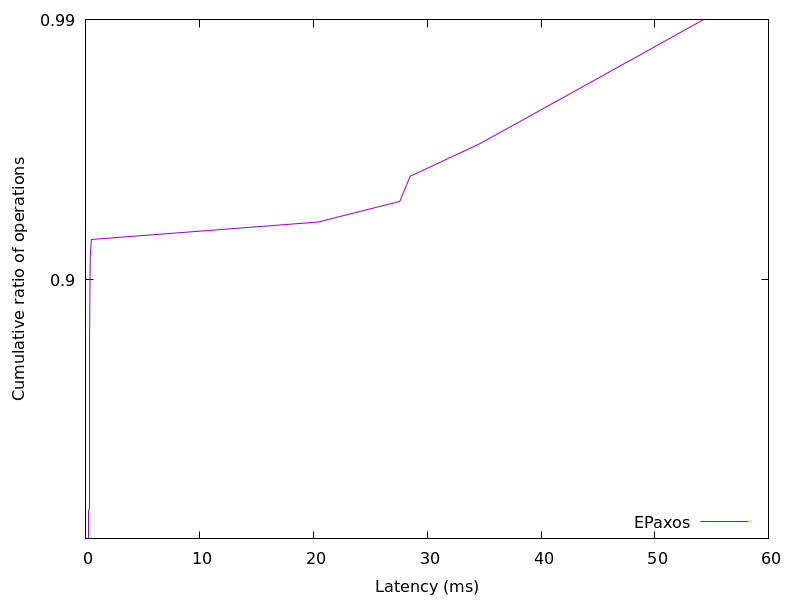

Data behind this chart, as committed beside it:
0.267462, 0.01
0.2706, 0.02
0.2725, 0.03
0.2741, 0.04
0.2753, 0.05
0.2764, 0.06
0.2774, 0.07
0.2782, 0.08
0.279, 0.09
0.2798, 0.1
0.2805, 0.11
0.2812, 0.12
0.2818, 0.13
0.2824, 0.14
0.2831, 0.15
0.2836, 0.16
0.2842, 0.17
0.2848, 0.18
0.2853, 0.19
0.2859, 0.2
0.2864, 0.21
0.2869, 0.22
0.2874, 0.23
0.2879, 0.24
0.2884, 0.25
0.2889, 0.26
0.2894, 0.27
0.2899, 0.28
0.2904, 0.29
0.2909, 0.3
0.2914, 0.31
0.2919, 0.32
0.2924, 0.33
0.2929, 0.34
0.2934, 0.35
0.2939, 0.36
0.2945, 0.37
0.295, 0.38
0.2955, 0.39
0.296, 0.4
0.2966, 0.41
0.2971, 0.42
0.2976, 0.43
0.2982, 0.44
0.2988, 0.45
0.2993, 0.46
0.2999, 0.47
0.3005, 0.48
0.3011, 0.49
0.3017, 0.5
0.3023, 0.51
0.3029, 0.52
0.3036, 0.53
0.3042, 0.54
0.3049, 0.55
0.3056, 0.56
0.3062, 0.57
0.3069, 0.58
0.3077, 0.59
0.3084, 0.6
0.3092, 0.61
... 38 more rows
